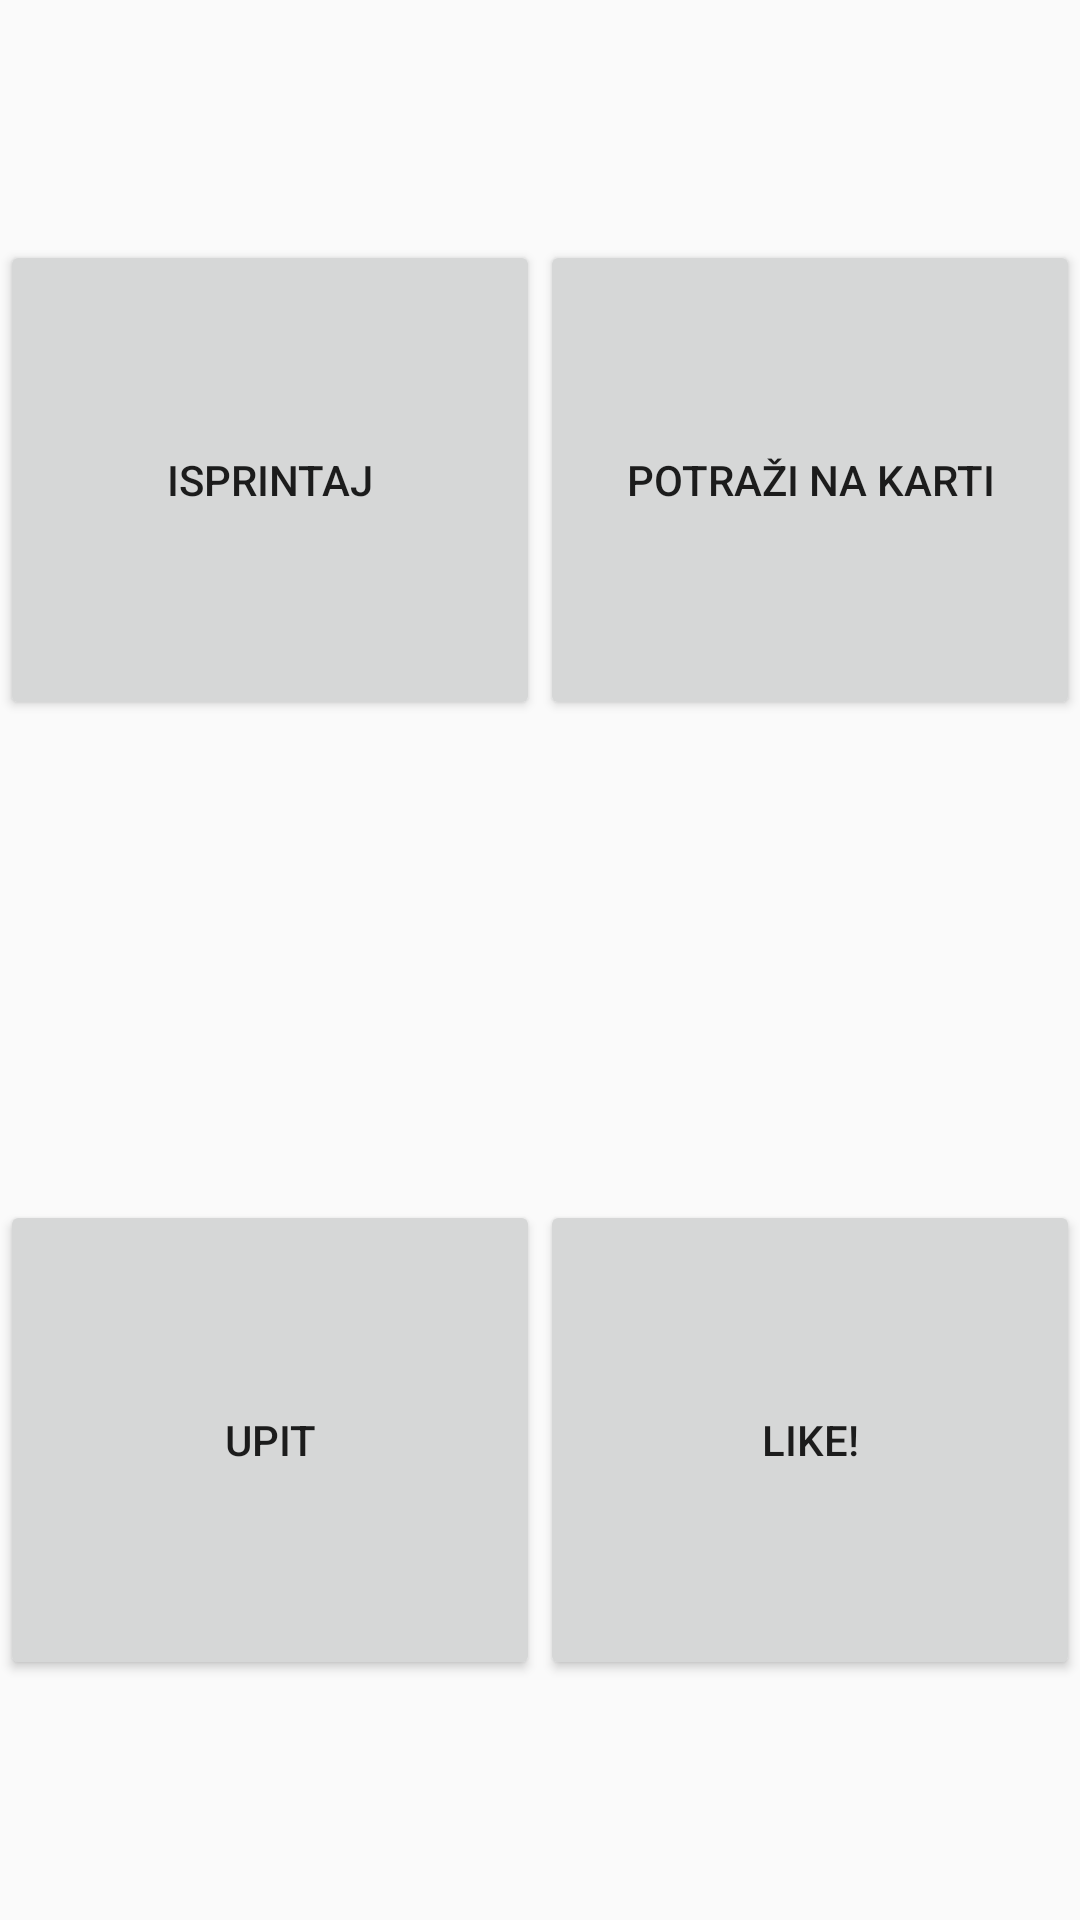

Reconstruct the res/layout file that produces this screen, plus the resources it refers to.
<!-- AndroidManifest.xml: application theme AppTheme -->
<!-- res/layout/activity_main.xml -->
<?xml version="1.0" encoding="utf-8"?>
<LinearLayout xmlns:android="http://schemas.android.com/apk/res/android"
    xmlns:app="http://schemas.android.com/apk/res-auto"
    xmlns:tools="http://schemas.android.com/tools"
    android:id="@+id/mojLL0"
    android:layout_width="match_parent"
    android:layout_height="match_parent"
    android:orientation="vertical"
    android:weightSum="1">

    <LinearLayout
        android:id="@+id/mojLL1"
        android:layout_width="match_parent"
        android:layout_height="0dp"
        android:layout_weight="0.5"
        android:orientation="horizontal"
        android:weightSum="1">

        <LinearLayout
            android:layout_height="match_parent"
            android:layout_width="0dp"
            android:layout_weight="0.5"
            android:orientation="vertical"
            android:gravity="center"
            android:weightSum="1">

            <Button
                android:id="@+id/buttonPrint"
                android:layout_width="match_parent"
                android:layout_height="0dp"
                android:layout_weight="0.5"
                android:onClick="openList"
                android:text="Isprintaj" />
        </LinearLayout>

        <LinearLayout
            android:layout_width="0dp"
            android:layout_height="match_parent"
            android:layout_weight="0.5"
            android:gravity="center"
            android:orientation="vertical"
            android:weightSum="1">

            <Button
                android:id="@+id/buttonMap"
                android:layout_width="match_parent"
                android:layout_height="0dp"
                android:layout_weight="0.5"
                android:onClick="openMap"
                android:text="Potraži na karti" />
        </LinearLayout>
    </LinearLayout>

    <LinearLayout
        android:id="@+id/mojLL2"
        android:layout_width="match_parent"
        android:layout_height="0dp"
        android:layout_weight="0.5"
        android:gravity="center"
        android:orientation="horizontal"
        android:weightSum="1">


        <LinearLayout
            android:layout_height="match_parent"
            android:layout_width="0dp"
            android:layout_weight="0.5"
            android:orientation="vertical"
            android:gravity="center"
            android:weightSum="1">

            <Button
                android:id="@+id/buttonQuerry"
                android:layout_width="match_parent"
                android:layout_height="0dp"
                android:layout_weight="0.5"
                android:text="Upit" />
        </LinearLayout>

        <LinearLayout
            android:layout_height="match_parent"
            android:layout_width="0dp"
            android:layout_weight="0.5"
            android:orientation="vertical"
            android:gravity="center"
            android:weightSum="1">

            <Button
                android:id="@+id/buttonLike"
                android:layout_width="match_parent"
                android:layout_height="0dp"
                android:layout_weight="0.5"
                android:text="Like!" />
        </LinearLayout>
    </LinearLayout>


</LinearLayout>
<!-- resources referenced by this layout -->
<resources>
  <style name="AppTheme" parent="Theme.AppCompat.Light.DarkActionBar">
          
          <item name="colorPrimary">@color/primary</item>
          <item name="colorPrimaryDark">@color/primary_dark</item>
          <item name="colorAccent">@color/colorAaccent</item>
      </style>
</resources>
